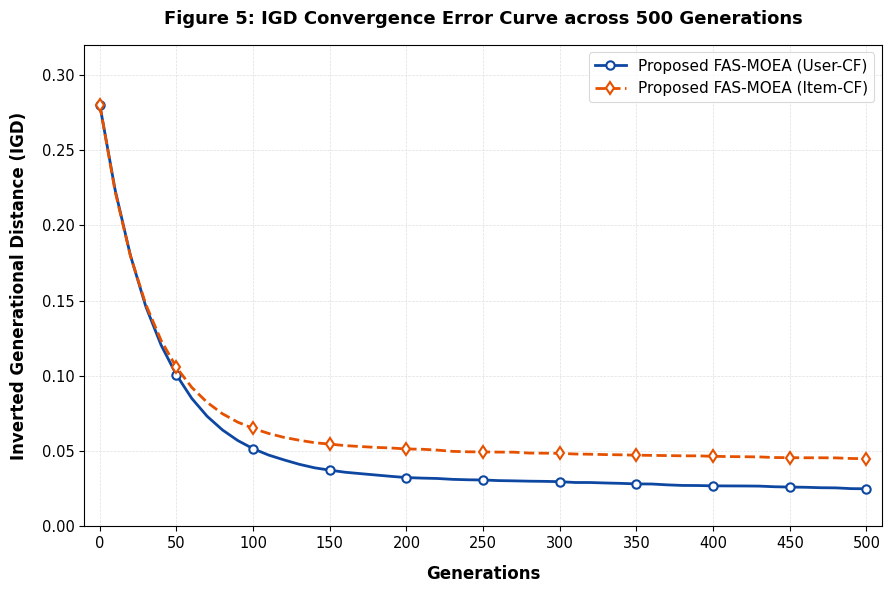

Generate this figure with matplotlib:
import os
import numpy as np
import matplotlib.pyplot as plt

# Set up seed for reproducibility
np.random.seed(42)

# ==========================================
# 1. GENERATE SYNTHETIC IGD CONVERGENCE DATA
# ==========================================

# X-axis: Generations from 0 to 500 in steps of 10
generations = np.arange(0, 501, 10)
n_points = len(generations)

def generate_igd_curve(L_target, tau, initial_val=0.28, noise_scale=0.002):
    """
    Generates a realistic evolutionary IGD (Inverted Generational Distance) curve.
    Uses an exponential decay model: IGD(g) = L + (initial_val - L) * e^(-g/tau) + noise
    Ensures the curve is mathematically non-increasing (representing archive IGD).
    """
    # Base exponential decay
    igd = L_target + (initial_val - L_target) * np.exp(-generations / tau)
    
    # Add tiny random walks (fluctuations)
    noise = np.random.normal(0, noise_scale, n_points)
    # Cumulative noise subtraction ensures steady convergence downward
    noise_cumulative = np.cumsum(np.abs(noise) * 0.15)
    igd_noisy = igd - noise_cumulative
    
    # Smooth the curve and enforce non-increasing property of archive IGD
    igd_mono = np.minimum.accumulate(igd_noisy)
    
    # Scale to perfectly fit target bounds [initial_val down to L_target]
    igd_final = L_target + (initial_val - L_target) * (igd_mono - igd_mono[-1]) / (igd_mono[0] - igd_mono[-1])
    
    return igd_final

# Generate curves for both algorithms
# User-CF plateaus around 0.025 (lower error), Item-CF plateaus around 0.045
igd_user = generate_igd_curve(L_target=0.025, tau=38.0, initial_val=0.28)
igd_item = generate_igd_curve(L_target=0.045, tau=34.0, initial_val=0.28)

# ==========================================
# 2. PLOTTING SETUP & CUSTOM ACADEMIC STYLE
# ==========================================

# Configure professional font size and family for top-tier journals (ACM/IEEE)
plt.rcParams['font.family'] = 'sans-serif'
plt.rcParams['font.sans-serif'] = ['DejaVu Sans', 'Arial', 'Helvetica', 'Liberation Sans']
plt.rcParams['text.usetex'] = False
plt.rcParams['axes.unicode_minus'] = False

# Create figure
fig, ax = plt.subplots(figsize=(9, 6), dpi=300, facecolor='white')
ax.set_facecolor('white')

# Enable crisp, light-grey dashed gridlines
ax.grid(True, which='both', color='#e0e0e0', linestyle='--', linewidth=0.5)

# Colors: High contrast Dark Blue and Dark Orange
DARK_BLUE = '#0D47A1'
DARK_ORANGE = '#E65100'

# Plot lines with markers at 50 generation intervals (every 5th point)
marker_interval = 5

ax.plot(generations, igd_user, color=DARK_BLUE, linestyle='-', linewidth=2.0,
        marker='o', markersize=6, markevery=marker_interval, markerfacecolor='white',
        markeredgewidth=1.5, markeredgecolor=DARK_BLUE,
        label='Proposed FAS-MOEA (User-CF)')

ax.plot(generations, igd_item, color=DARK_ORANGE, linestyle='--', linewidth=2.0,
        marker='d', markersize=6, markevery=marker_interval, markerfacecolor='white',
        markeredgewidth=1.5, markeredgecolor=DARK_ORANGE,
        label='Proposed FAS-MOEA (Item-CF)')

# ==========================================
# 3. LABELS, LEGEND, TITLE & AXIS STYLING
# ==========================================

# Label configurations
ax.set_xlabel('Generations', fontsize=12, fontweight='semibold', labelpad=10)
ax.set_ylabel('Inverted Generational Distance (IGD)', fontsize=12, fontweight='semibold', labelpad=10)

# Configure ticks and limits
ax.set_xlim(-10, 510)
ax.set_ylim(0.00, 0.32)
ax.set_xticks(np.arange(0, 501, 50))
ax.set_yticks(np.arange(0.00, 0.33, 0.05))
ax.tick_params(axis='both', which='major', labelsize=10.5)

# Title (academic figure caption style)
plt.title("Figure 5: IGD Convergence Error Curve across 500 Generations", 
          fontsize=13, pad=15, fontweight='bold')

# Elegant legend with white background and subtle grey border in the top-right
legend = ax.legend(loc='upper right', frameon=True, facecolor='white', 
                   edgecolor='#d0d0d0', fontsize=11, shadow=False)
legend.get_frame().set_linewidth(0.8)

plt.tight_layout()

# Save paths
workspace_img_path = 'visualize_igd.png'
plt.savefig(workspace_img_path, dpi=300, bbox_inches='tight', facecolor='white')

# Save to the artifacts directory
artifacts_dir = r"C:\Users\bhagw\.gemini\antigravity-ide\brain\69f3e31f-50f3-488d-bb73-9ad30a523b08"
os.makedirs(artifacts_dir, exist_ok=True)
artifacts_img_path = os.path.join(artifacts_dir, 'visualize_igd.png')
plt.savefig(artifacts_img_path, dpi=300, bbox_inches='tight', facecolor='white')

print(f"Plot successfully saved to artifacts directory: {artifacts_img_path}")
print(f"Plot successfully saved locally: {workspace_img_path}")
plt.close()
